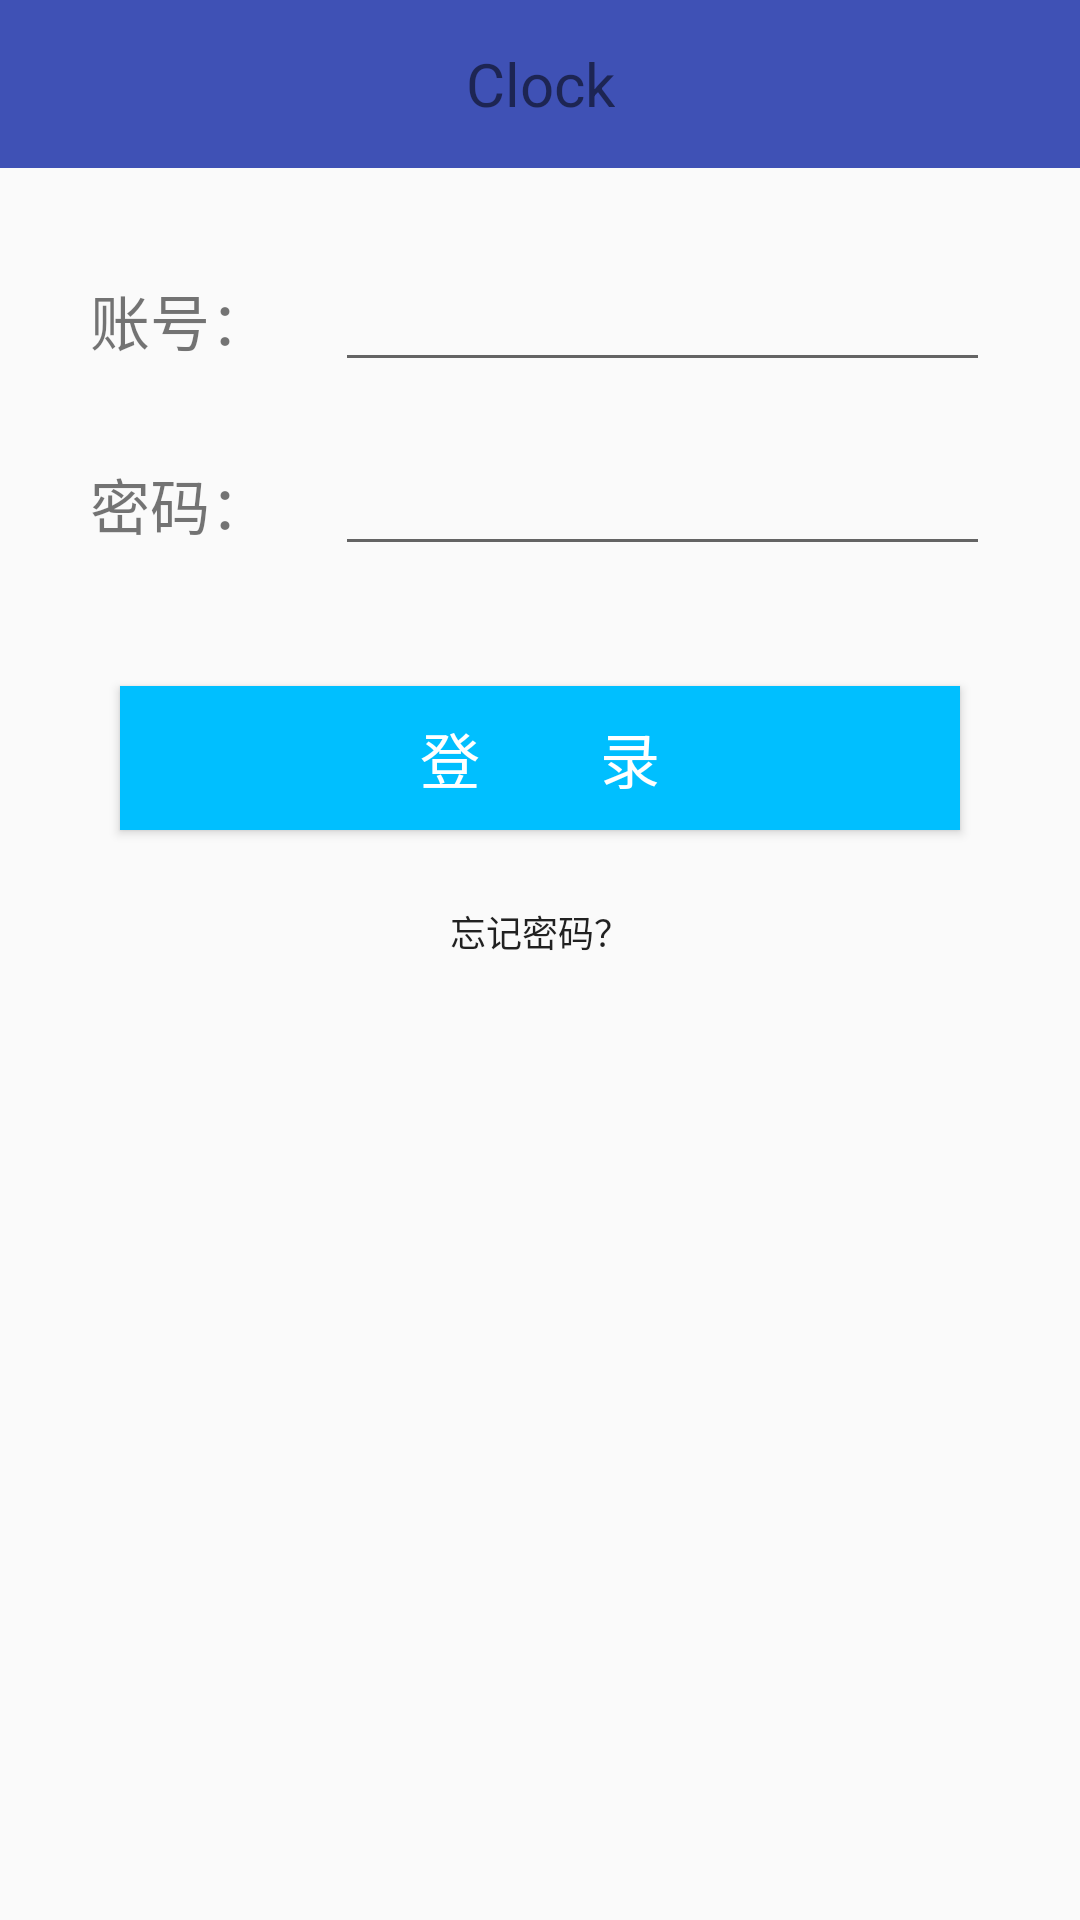

Here is an Android app screen rendered from its layout file. Give the layout XML and the strings, colors and styles it references.
<!-- AndroidManifest.xml: application theme AppTheme -->
<!-- res/layout/activity_login_byaccount.xml -->
<?xml version="1.0" encoding="utf-8"?>
<LinearLayout xmlns:android="http://schemas.android.com/apk/res/android"
    android:layout_width="match_parent"
    android:layout_height="match_parent"
    android:orientation="vertical">
    <include layout="@layout/toolbar"/>

    <LinearLayout
        android:layout_width="match_parent"
        android:layout_height="wrap_content"
        android:layout_marginLeft="30dp"
        android:layout_marginRight="30dp"
        android:layout_marginTop="30dp"

        android:orientation="horizontal">

        <TextView
            android:layout_width="wrap_content"
            android:layout_height="wrap_content"
            android:layout_weight="1"
            android:text="账号："
            android:textSize="20dp" />

        <EditText
            android:id="@+id/ed_login_byphone_account"
            android:layout_width="wrap_content"
            android:layout_height="wrap_content"

            android:layout_weight="9"

            />
    </LinearLayout>

    <LinearLayout
        android:layout_width="match_parent"
        android:layout_height="wrap_content"
        android:layout_marginLeft="30dp"
        android:layout_marginRight="30dp"
        android:layout_marginTop="20dp"

        android:orientation="horizontal">

        <TextView
            android:layout_width="wrap_content"
            android:layout_height="wrap_content"
            android:layout_weight="1"
            android:text="密码："
            android:textSize="20dp" />

        <EditText
            android:id="@+id/ed_login_byphone_password"
            android:layout_width="wrap_content"
            android:layout_height="wrap_content"
            android:layout_weight="9"
            android:inputType="textPassword"

            />
    </LinearLayout>
    <LinearLayout
        android:orientation="horizontal"
        android:layout_width="match_parent"
        android:layout_height="wrap_content"

        android:layout_marginTop="30dp"
        android:layout_marginLeft="30dp"
        android:layout_marginRight="30dp"
        >
        <Button
            android:layout_width="match_parent"
            android:layout_height="wrap_content"
            android:id="@+id/bt_login_byphone_ok"
            android:text="登        录"
            android:layout_margin="10dp"
            android:textSize="20dp"
            android:background="@color/deep_skyblue"
            android:textColor="@color/white"
            />

    </LinearLayout>
    <Button
        android:layout_width="wrap_content"
        android:layout_height="wrap_content"
        android:text="忘记密码？"
        android:background="@android:color/transparent"
        android:layout_gravity="center_horizontal"
        android:textSize="12dp"
        android:id="@+id/bt_login_byphone_forgot"
        />

</LinearLayout>
<!-- res/layout/toolbar.xml (included above) -->
<?xml version="1.0" encoding="utf-8"?>
<LinearLayout xmlns:android="http://schemas.android.com/apk/res/android"
    xmlns:toolbar="http://schemas.android.com/apk/res-auto"
    android:layout_width="match_parent"
    android:layout_height="wrap_content"
    android:orientation="vertical">


    <android.support.v7.widget.Toolbar
        android:layout_width="match_parent"
        android:layout_height="wrap_content"
        android:id="@+id/toolbar"
        android:background="@color/colorPrimary"
       >
        <TextView
            android:id="@+id/tv_toolbar"
            android:layout_width="wrap_content"
            android:layout_height="wrap_content"
            android:layout_centerInParent="true"
            android:textSize="20sp"
            android:layout_gravity="center"
            android:text="Clock"/>

    </android.support.v7.widget.Toolbar>


</LinearLayout>
<!-- resources referenced by this layout -->
<resources>
  <color name="colorPrimary">#3F51B5</color>
  <color name="deep_skyblue">#00BFFF</color>
  <color name="white">#FFFFFF</color>
  <style name="AppTheme" parent="Theme.AppCompat.Light.DarkActionBar">
          
  
          <item name="colorPrimary">@color/colorPrimary</item>
          <item name="colorPrimaryDark">@color/colorPrimaryDark</item>
          <item name="colorAccent">@color/colorAccent</item>
  
      </style>
  <color name="colorPrimaryDark">#303F9F</color>
  <color name="colorAccent">#FF4081</color>
</resources>
